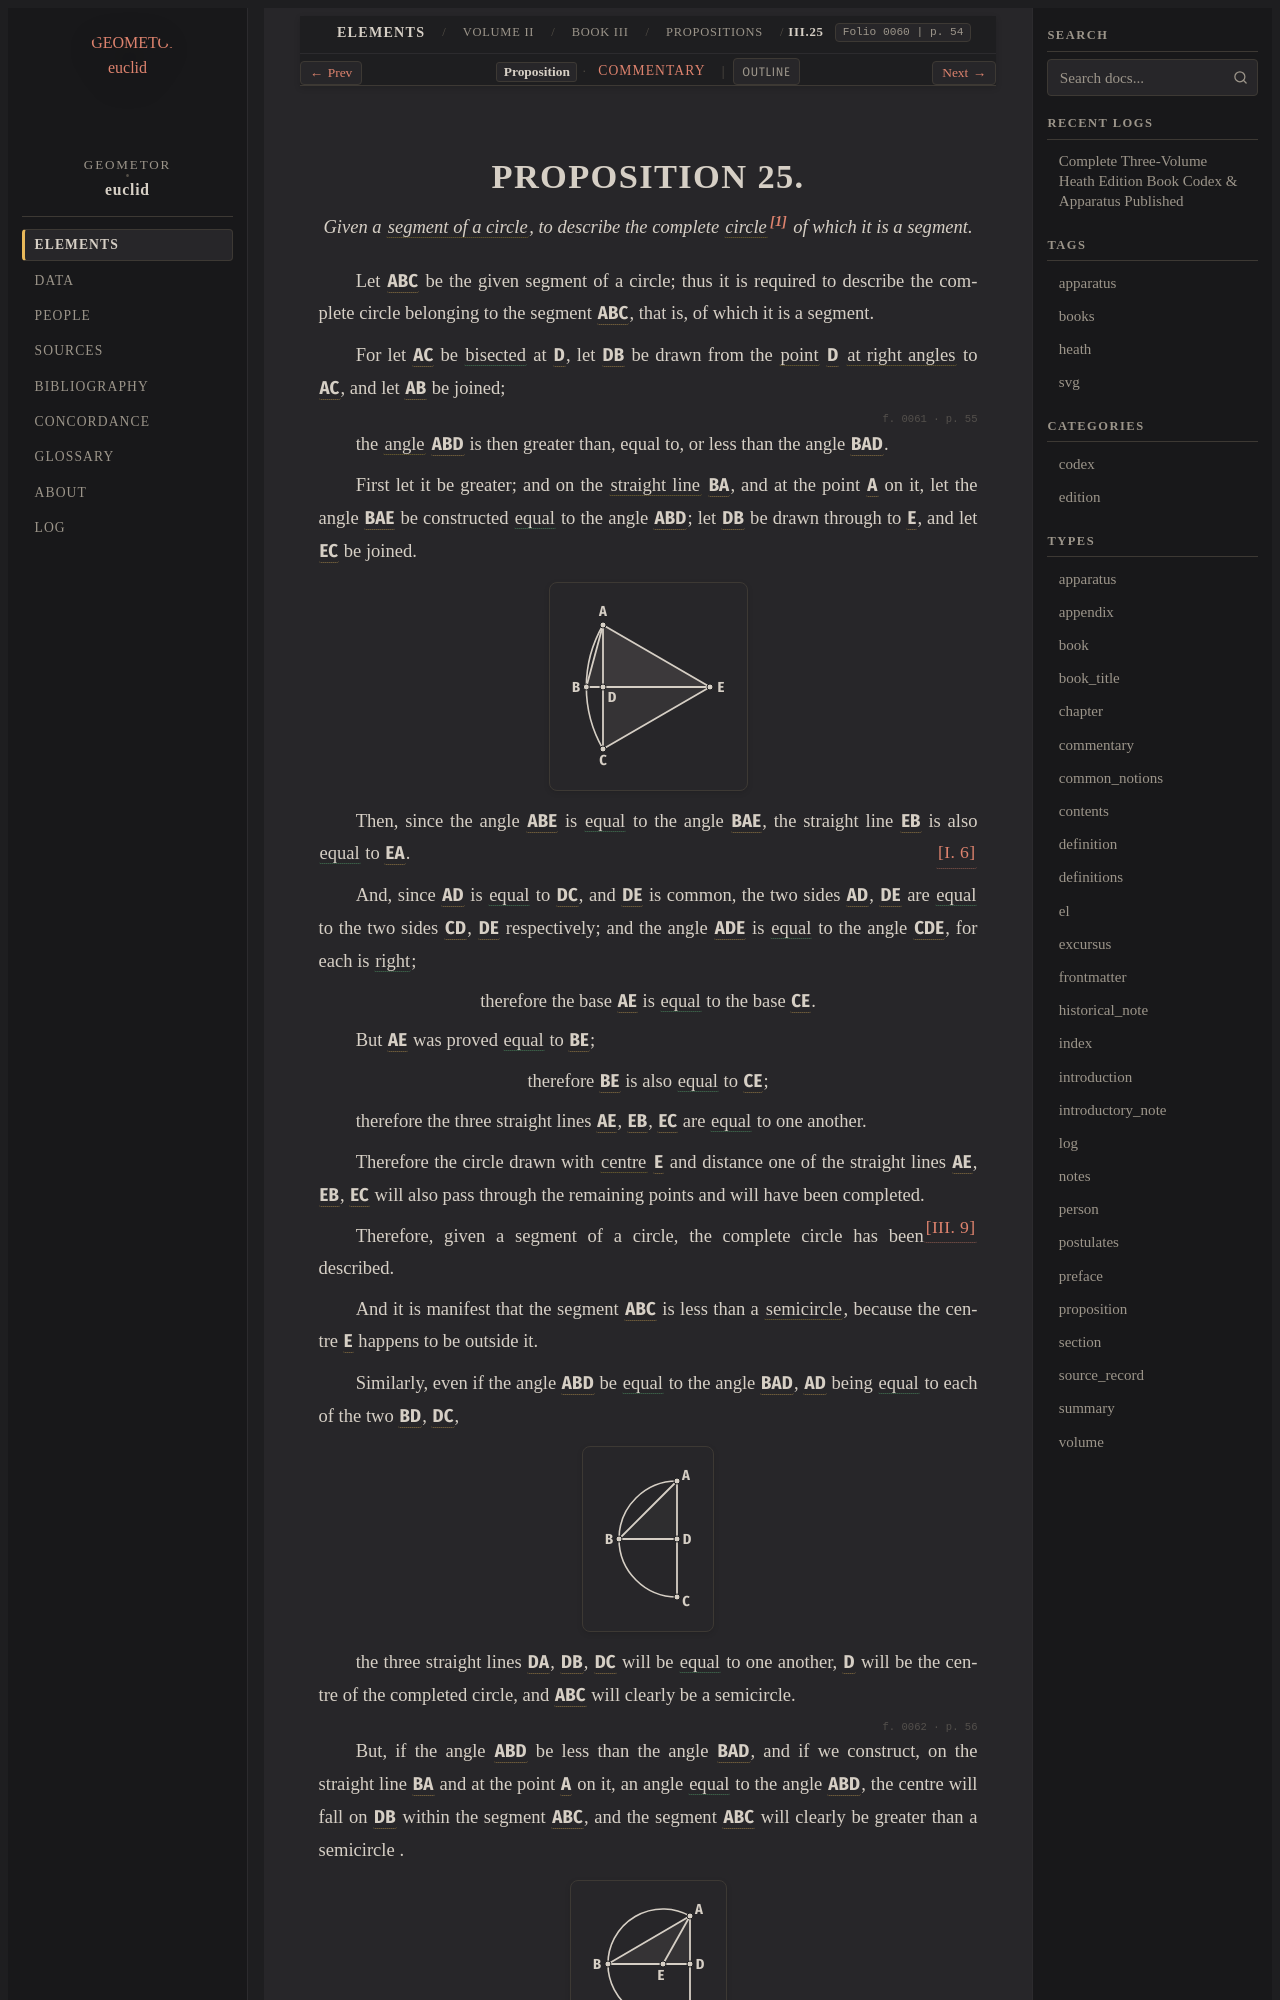

repository: geometor/euclid · page: heath/volume_II/book_iii/propositions/25/index.html · generator: sphinx

:canonical_id: III.25
:volume: II
:book: III
:proposition: 25
:type: proposition
:title: Proposition III.25
:folios: 0060, 0061, 0062
:folio: 0060
:page: 54
:pages: 54, 55, 56
:dependencies: I.def.15, I.def.18, I.6, III.def.6, III.9

.. _III.25:

.. folio:: 0060
   :page: 54
